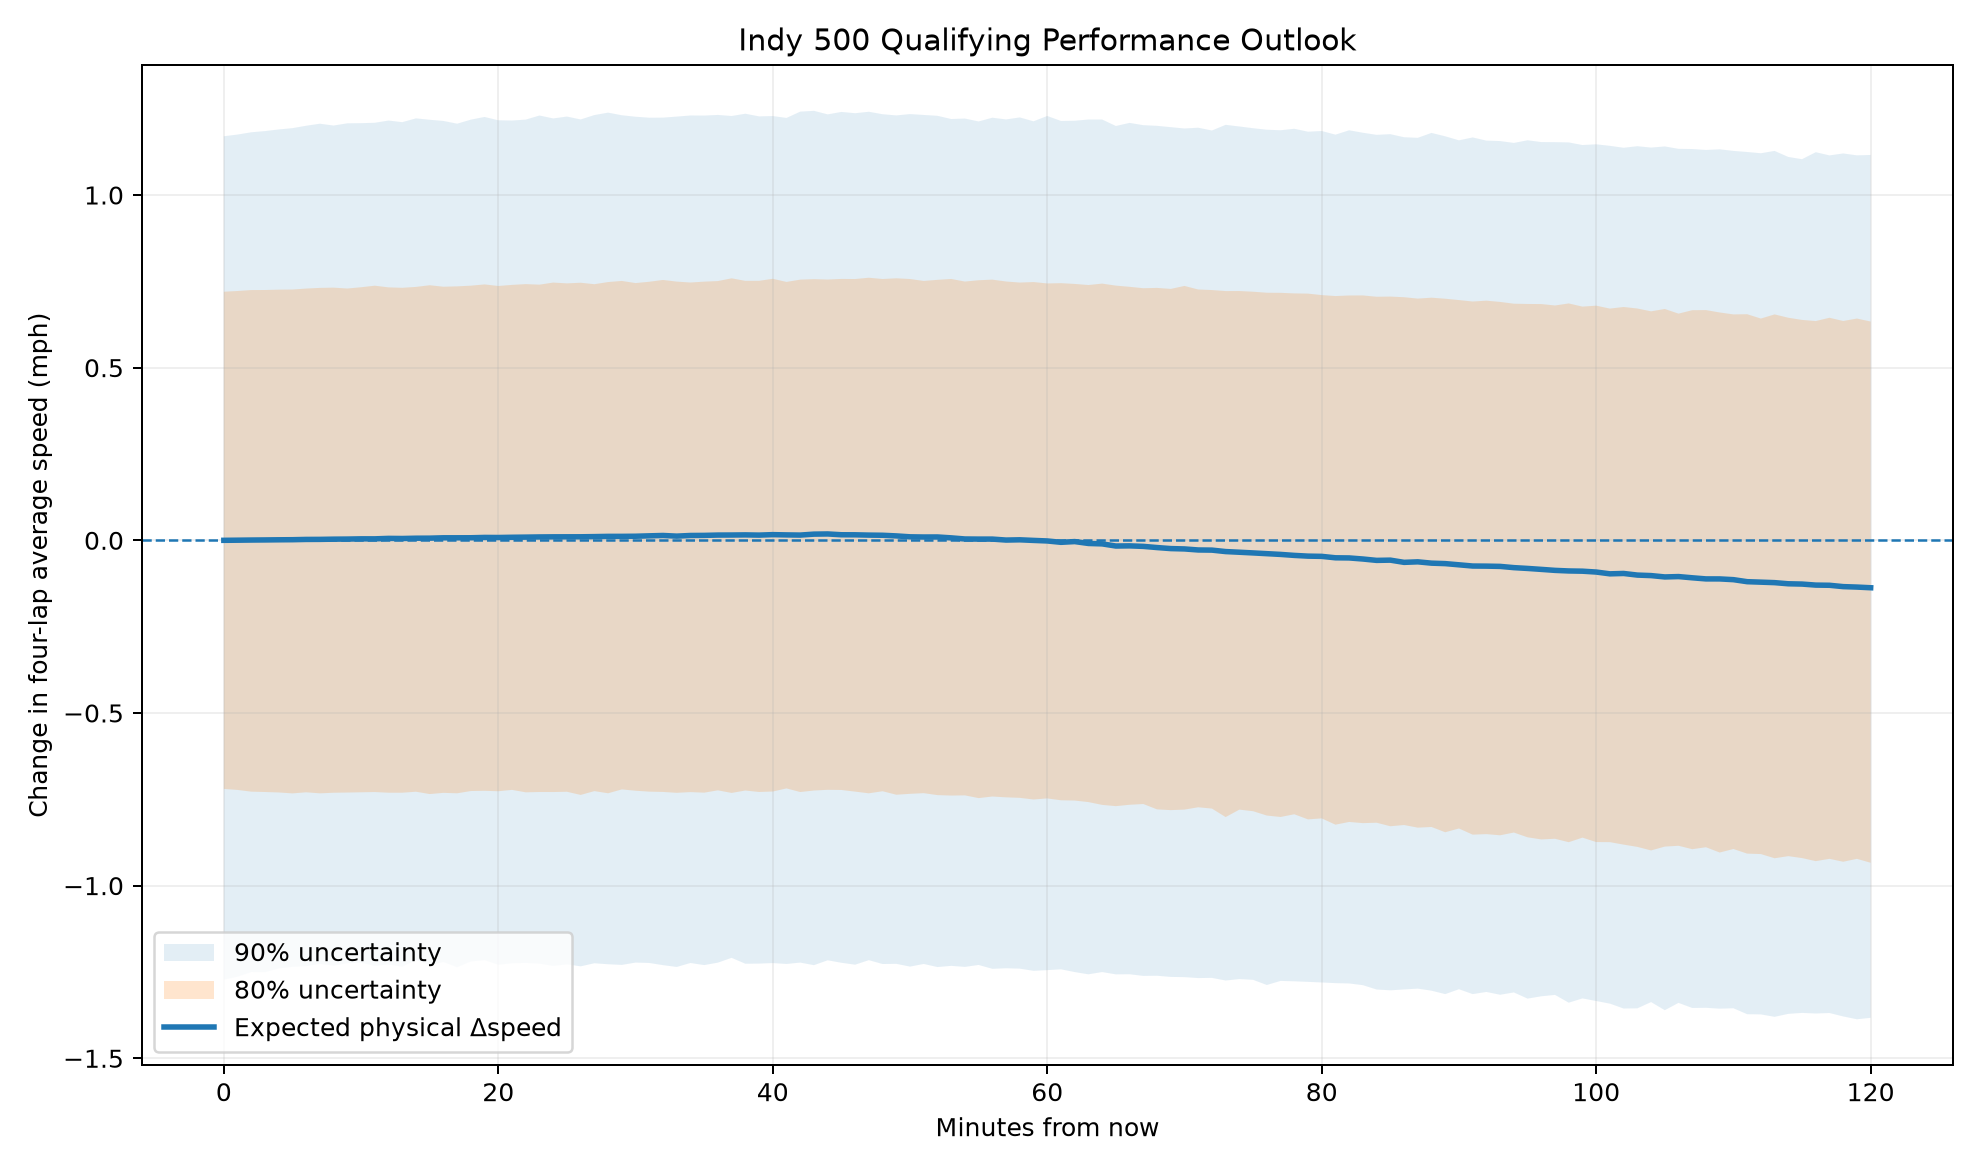

Source data for this figure (header and first rows):
wait_minutes, target_time_utc, forecast_ambient_c, delta_ambient_c, expected_delta_track_c, track_uncertainty_sd_c, expected_physical_delta_speed_mph, median_total_delta_speed_mph, q10_delta_speed_mph, q90_delta_speed_mph, q05_delta_speed_mph, q95_delta_speed_mph, p_improve, expected_future_speed_mph, median_future_speed_mph
0.0, 2025-05-17 19:00:00+00:00, 24.0, 0.0, 0.0, 0.0, 0.0, 0.0, -0.72, 0.72, -1.272, 1.17, 0.4935, 232.1, 232.1
1.0, 2025-05-17 19:01:00+00:00, 24.01, 0.006667, 0.02401, 0.0971, 0.000376, 0.001148, -0.7229, 0.7221, -1.264, 1.175, 0.5105, 232.1, 232.1
2.0, 2025-05-17 19:02:00+00:00, 24.01, 0.01333, 0.04801, 0.1942, 0.0008161, 0.002148, -0.7279, 0.7248, -1.25, 1.182, 0.5126, 232.1, 232.1
3.0, 2025-05-17 19:03:00+00:00, 24.02, 0.02, 0.07202, 0.2913, 0.00113, 0.003015, -0.7289, 0.7249, -1.251, 1.185, 0.5112, 232.1, 232.1
4.0, 2025-05-17 19:04:00+00:00, 24.03, 0.02667, 0.09602, 0.3884, 0.001536, 0.004534, -0.7302, 0.7259, -1.24, 1.19, 0.5135, 232.1, 232.1
5.0, 2025-05-17 19:05:00+00:00, 24.03, 0.03333, 0.12, 0.4855, 0.001793, 0.005122, -0.7329, 0.7263, -1.235, 1.194, 0.5118, 232.1, 232.1
6.0, 2025-05-17 19:06:00+00:00, 24.04, 0.04, 0.144, 0.5826, 0.002581, 0.00615, -0.7297, 0.7291, -1.233, 1.201, 0.5135, 232.1, 232.1
7.0, 2025-05-17 19:07:00+00:00, 24.05, 0.04667, 0.168, 0.6797, 0.002728, 0.006656, -0.7328, 0.731, -1.226, 1.206, 0.5125, 232.1, 232.1
8.0, 2025-05-17 19:08:00+00:00, 24.05, 0.05333, 0.192, 0.7768, 0.003361, 0.007518, -0.731, 0.7318, -1.232, 1.201, 0.5132, 232.1, 232.1
9.0, 2025-05-17 19:09:00+00:00, 24.06, 0.06, 0.2161, 0.8739, 0.003629, 0.008212, -0.7304, 0.7292, -1.224, 1.208, 0.5131, 232.1, 232.1
10.0, 2025-05-17 19:10:00+00:00, 24.07, 0.06667, 0.2401, 0.971, 0.004283, 0.008847, -0.7297, 0.7329, -1.223, 1.208, 0.5133, 232.1, 232.1
11.0, 2025-05-17 19:11:00+00:00, 24.07, 0.07333, 0.2641, 1.068, 0.004251, 0.008609, -0.729, 0.7374, -1.232, 1.209, 0.5123, 232.1, 232.1
12.0, 2025-05-17 19:12:00+00:00, 24.08, 0.08, 0.2881, 1.165, 0.005601, 0.01084, -0.7309, 0.7325, -1.228, 1.216, 0.5148, 232.1, 232.1
13.0, 2025-05-17 19:13:00+00:00, 24.09, 0.08667, 0.3121, 1.262, 0.005269, 0.01122, -0.7309, 0.7313, -1.235, 1.211, 0.5133, 232.1, 232.1
14.0, 2025-05-17 19:14:00+00:00, 24.09, 0.09333, 0.3361, 1.359, 0.006096, 0.01126, -0.7281, 0.7339, -1.215, 1.222, 0.5138, 232.1, 232.1
15.0, 2025-05-17 19:15:00+00:00, 24.1, 0.1, 0.3601, 1.456, 0.006257, 0.01269, -0.7348, 0.7387, -1.23, 1.218, 0.5157, 232.1, 232.1
16.0, 2025-05-17 19:16:00+00:00, 24.11, 0.1067, 0.3841, 1.489, 0.007319, 0.01331, -0.7313, 0.7344, -1.221, 1.215, 0.5153, 232.1, 232.1
17.0, 2025-05-17 19:17:00+00:00, 24.11, 0.1133, 0.4081, 1.522, 0.007322, 0.01272, -0.7326, 0.7355, -1.236, 1.207, 0.5158, 232.1, 232.1
18.0, 2025-05-17 19:18:00+00:00, 24.12, 0.12, 0.4321, 1.555, 0.007424, 0.01417, -0.7261, 0.7375, -1.219, 1.218, 0.5147, 232.1, 232.1
19.0, 2025-05-17 19:19:00+00:00, 24.13, 0.1267, 0.4561, 1.588, 0.00837, 0.01321, -0.7254, 0.7411, -1.216, 1.226, 0.5136, 232.1, 232.1
20.0, 2025-05-17 19:20:00+00:00, 24.13, 0.1333, 0.4801, 1.621, 0.008171, 0.01452, -0.7267, 0.7366, -1.229, 1.216, 0.5161, 232.1, 232.1
21.0, 2025-05-17 19:21:00+00:00, 24.14, 0.14, 0.5041, 1.654, 0.008819, 0.0143, -0.7227, 0.7397, -1.225, 1.216, 0.5143, 232.1, 232.1
22.0, 2025-05-17 19:22:00+00:00, 24.15, 0.1467, 0.5281, 1.687, 0.009244, 0.01628, -0.7298, 0.742, -1.224, 1.218, 0.5184, 232.1, 232.1
23.0, 2025-05-17 19:23:00+00:00, 24.15, 0.1533, 0.5521, 1.72, 0.009786, 0.01537, -0.7289, 0.7404, -1.226, 1.23, 0.5174, 232.1, 232.1
24.0, 2025-05-17 19:24:00+00:00, 24.16, 0.16, 0.5761, 1.753, 0.01009, 0.01771, -0.729, 0.7465, -1.232, 1.222, 0.5187, 232.1, 232.1
25.0, 2025-05-17 19:25:00+00:00, 24.17, 0.1667, 0.6001, 1.786, 0.01018, 0.01885, -0.7282, 0.7441, -1.228, 1.227, 0.5183, 232.1, 232.1
26.0, 2025-05-17 19:26:00+00:00, 24.17, 0.1733, 0.6241, 1.819, 0.01024, 0.01666, -0.7373, 0.746, -1.234, 1.219, 0.5165, 232.1, 232.1
27.0, 2025-05-17 19:27:00+00:00, 24.18, 0.18, 0.6482, 1.852, 0.01076, 0.01726, -0.7263, 0.7417, -1.225, 1.232, 0.5172, 232.1, 232.1
28.0, 2025-05-17 19:28:00+00:00, 24.19, 0.1867, 0.6722, 1.885, 0.01145, 0.02025, -0.7325, 0.748, -1.228, 1.239, 0.5197, 232.1, 232.1
29.0, 2025-05-17 19:29:00+00:00, 24.19, 0.1933, 0.6962, 1.918, 0.01147, 0.0188, -0.7214, 0.7512, -1.23, 1.231, 0.5198, 232.1, 232.1
30.0, 2025-05-17 19:30:00+00:00, 24.2, 0.2, 0.7202, 1.951, 0.01183, 0.01987, -0.7252, 0.745, -1.223, 1.227, 0.5199, 232.1, 232.1
31.0, 2025-05-17 19:31:00+00:00, 24.21, 0.2067, 0.7442, 1.972, 0.01299, 0.02126, -0.7278, 0.7488, -1.224, 1.224, 0.5198, 232.1, 232.1
32.0, 2025-05-17 19:32:00+00:00, 24.21, 0.2133, 0.7682, 1.994, 0.01402, 0.02187, -0.7287, 0.754, -1.23, 1.224, 0.5217, 232.1, 232.1
33.0, 2025-05-17 19:33:00+00:00, 24.22, 0.22, 0.7922, 2.015, 0.01214, 0.01934, -0.7312, 0.7493, -1.236, 1.227, 0.5193, 232.1, 232.1
34.0, 2025-05-17 19:34:00+00:00, 24.23, 0.2267, 0.8162, 2.037, 0.01401, 0.02468, -0.7291, 0.7466, -1.224, 1.23, 0.5233, 232.1, 232.1
35.0, 2025-05-17 19:35:00+00:00, 24.23, 0.2333, 0.8402, 2.059, 0.01427, 0.02268, -0.7308, 0.7491, -1.23, 1.23, 0.5202, 232.1, 232.1
36.0, 2025-05-17 19:36:00+00:00, 24.24, 0.24, 0.8642, 2.08, 0.01521, 0.02159, -0.7241, 0.7508, -1.223, 1.232, 0.5196, 232.1, 232.1
37.0, 2025-05-17 19:37:00+00:00, 24.25, 0.2467, 0.8882, 2.102, 0.01536, 0.0221, -0.7316, 0.7588, -1.209, 1.229, 0.5204, 232.1, 232.1
38.0, 2025-05-17 19:38:00+00:00, 24.25, 0.2533, 0.9122, 2.123, 0.01575, 0.02297, -0.7246, 0.7514, -1.226, 1.235, 0.5214, 232.1, 232.1
39.0, 2025-05-17 19:39:00+00:00, 24.26, 0.26, 0.9362, 2.145, 0.0151, 0.02404, -0.7288, 0.7515, -1.226, 1.228, 0.5223, 232.1, 232.1
40.0, 2025-05-17 19:40:00+00:00, 24.27, 0.2667, 0.9602, 2.167, 0.01646, 0.02436, -0.7275, 0.7574, -1.224, 1.229, 0.5222, 232.1, 232.1
41.0, 2025-05-17 19:41:00+00:00, 24.27, 0.2733, 0.9842, 2.188, 0.01571, 0.0266, -0.7185, 0.7483, -1.227, 1.223, 0.5253, 232.1, 232.1
42.0, 2025-05-17 19:42:00+00:00, 24.28, 0.28, 1.008, 2.21, 0.01519, 0.02448, -0.729, 0.7549, -1.223, 1.241, 0.5221, 232.1, 232.1
43.0, 2025-05-17 19:43:00+00:00, 24.29, 0.2867, 1.032, 2.231, 0.01791, 0.0257, -0.7246, 0.7564, -1.23, 1.244, 0.5232, 232.1, 232.1
44.0, 2025-05-17 19:44:00+00:00, 24.29, 0.2933, 1.056, 2.253, 0.01844, 0.02669, -0.7226, 0.7552, -1.216, 1.234, 0.525, 232.1, 232.1
45.0, 2025-05-17 19:45:00+00:00, 24.3, 0.3, 1.08, 2.275, 0.01611, 0.02214, -0.723, 0.757, -1.223, 1.241, 0.5202, 232.1, 232.1
46.0, 2025-05-17 19:46:00+00:00, 24.29, 0.2933, 1.082, 2.296, 0.01597, 0.02301, -0.7278, 0.7567, -1.229, 1.237, 0.5201, 232.1, 232.1
47.0, 2025-05-17 19:47:00+00:00, 24.29, 0.2867, 1.083, 2.318, 0.0151, 0.02385, -0.7327, 0.7605, -1.216, 1.241, 0.5197, 232.1, 232.1
48.0, 2025-05-17 19:48:00+00:00, 24.28, 0.28, 1.085, 2.34, 0.01464, 0.0218, -0.7266, 0.7568, -1.227, 1.234, 0.5202, 232.1, 232.1
49.0, 2025-05-17 19:49:00+00:00, 24.27, 0.2733, 1.086, 2.361, 0.01277, 0.02365, -0.7368, 0.7588, -1.227, 1.231, 0.5204, 232.1, 232.1
50.0, 2025-05-17 19:50:00+00:00, 24.27, 0.2667, 1.088, 2.383, 0.01015, 0.01845, -0.7341, 0.7568, -1.235, 1.234, 0.5169, 232.1, 232.1
51.0, 2025-05-17 19:51:00+00:00, 24.26, 0.26, 1.089, 2.405, 0.009584, 0.02153, -0.7322, 0.7512, -1.227, 1.232, 0.5182, 232.1, 232.1
52.0, 2025-05-17 19:52:00+00:00, 24.25, 0.2533, 1.091, 2.426, 0.009699, 0.01829, -0.7379, 0.7544, -1.236, 1.229, 0.5154, 232.1, 232.1
53.0, 2025-05-17 19:53:00+00:00, 24.25, 0.2467, 1.092, 2.448, 0.007131, 0.0149, -0.7392, 0.7569, -1.232, 1.22, 0.5132, 232.1, 232.1
54.0, 2025-05-17 19:54:00+00:00, 24.24, 0.24, 1.094, 2.47, 0.003893, 0.01381, -0.7386, 0.7494, -1.235, 1.221, 0.5119, 232.1, 232.1
55.0, 2025-05-17 19:55:00+00:00, 24.23, 0.2333, 1.095, 2.492, 0.003543, 0.01189, -0.7466, 0.7532, -1.23, 1.213, 0.5101, 232.1, 232.1
56.0, 2025-05-17 19:56:00+00:00, 24.23, 0.2267, 1.096, 2.513, 0.003558, 0.01421, -0.742, 0.755, -1.241, 1.224, 0.5123, 232.1, 232.1
57.0, 2025-05-17 19:57:00+00:00, 24.22, 0.22, 1.098, 2.535, 0.0007587, 0.01062, -0.7443, 0.7496, -1.239, 1.219, 0.5091, 232.1, 232.1
58.0, 2025-05-17 19:58:00+00:00, 24.21, 0.2133, 1.099, 2.557, 0.001483, 0.009834, -0.7458, 0.7465, -1.24, 1.225, 0.5085, 232.1, 232.1
59.0, 2025-05-17 19:59:00+00:00, 24.21, 0.2067, 1.101, 2.578, -0.0002491, 0.007534, -0.7506, 0.748, -1.247, 1.213, 0.5062, 232.1, 232.1
... 61 more rows
